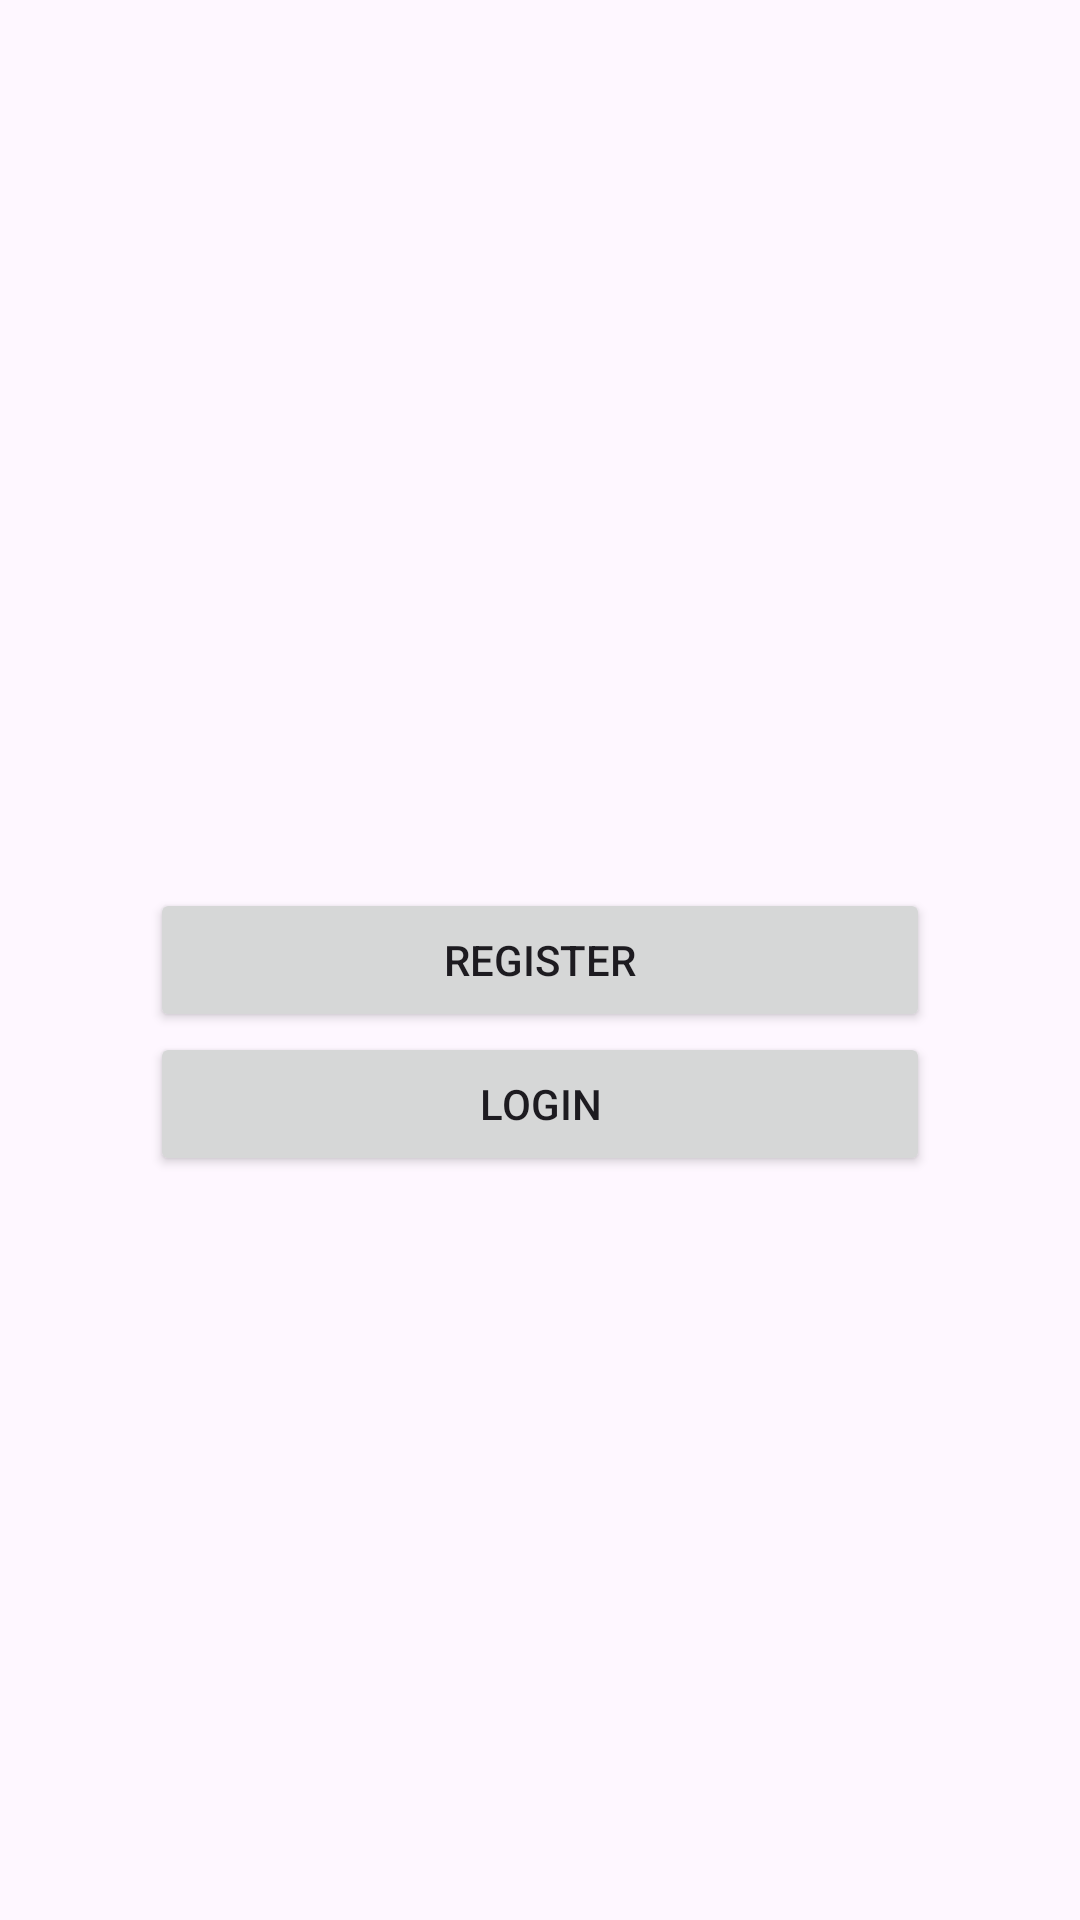

Here is an Android app screen rendered from its layout file. Give the layout XML and the strings, colors and styles it references.
<!-- AndroidManifest.xml: application theme Theme.Lab6_minhnqph31902 -->
<!-- res/layout/activity_auth.xml -->
<?xml version="1.0" encoding="utf-8"?>
<androidx.constraintlayout.widget.ConstraintLayout xmlns:android="http://schemas.android.com/apk/res/android"
    xmlns:app="http://schemas.android.com/apk/res-auto"
    xmlns:tools="http://schemas.android.com/tools"
    android:id="@+id/main"
    android:layout_width="match_parent"
    android:layout_height="match_parent"
    tools:context=".ui.activity.AuthActivity">

    <Button
        android:id="@+id/register_btn"
        android:layout_width="match_parent"
        android:layout_height="wrap_content"
        android:layout_marginHorizontal="50dp"
        android:text="@string/Register"
        app:layout_constraintBottom_toBottomOf="parent"
        app:layout_constraintEnd_toEndOf="parent"
        app:layout_constraintStart_toStartOf="parent"
        app:layout_constraintTop_toTopOf="parent" />

    <Button
        android:id="@+id/login_btn"
        android:layout_width="match_parent"
        android:layout_height="wrap_content"
        android:layout_marginHorizontal="50dp"
        android:text="@string/login"
        app:layout_constraintTop_toBottomOf="@id/register_btn" />


</androidx.constraintlayout.widget.ConstraintLayout>
<!-- resources referenced by this layout -->
<resources>
  <string name="Register">Register</string>
  <string name="login">Login</string>
  <style name="Theme.Lab6_minhnqph31902" parent="Base.Theme.Lab6_minhnqph31902" />
  <style name="Base.Theme.Lab6_minhnqph31902" parent="Theme.Material3.DayNight.NoActionBar">
          
          
      </style>
</resources>
